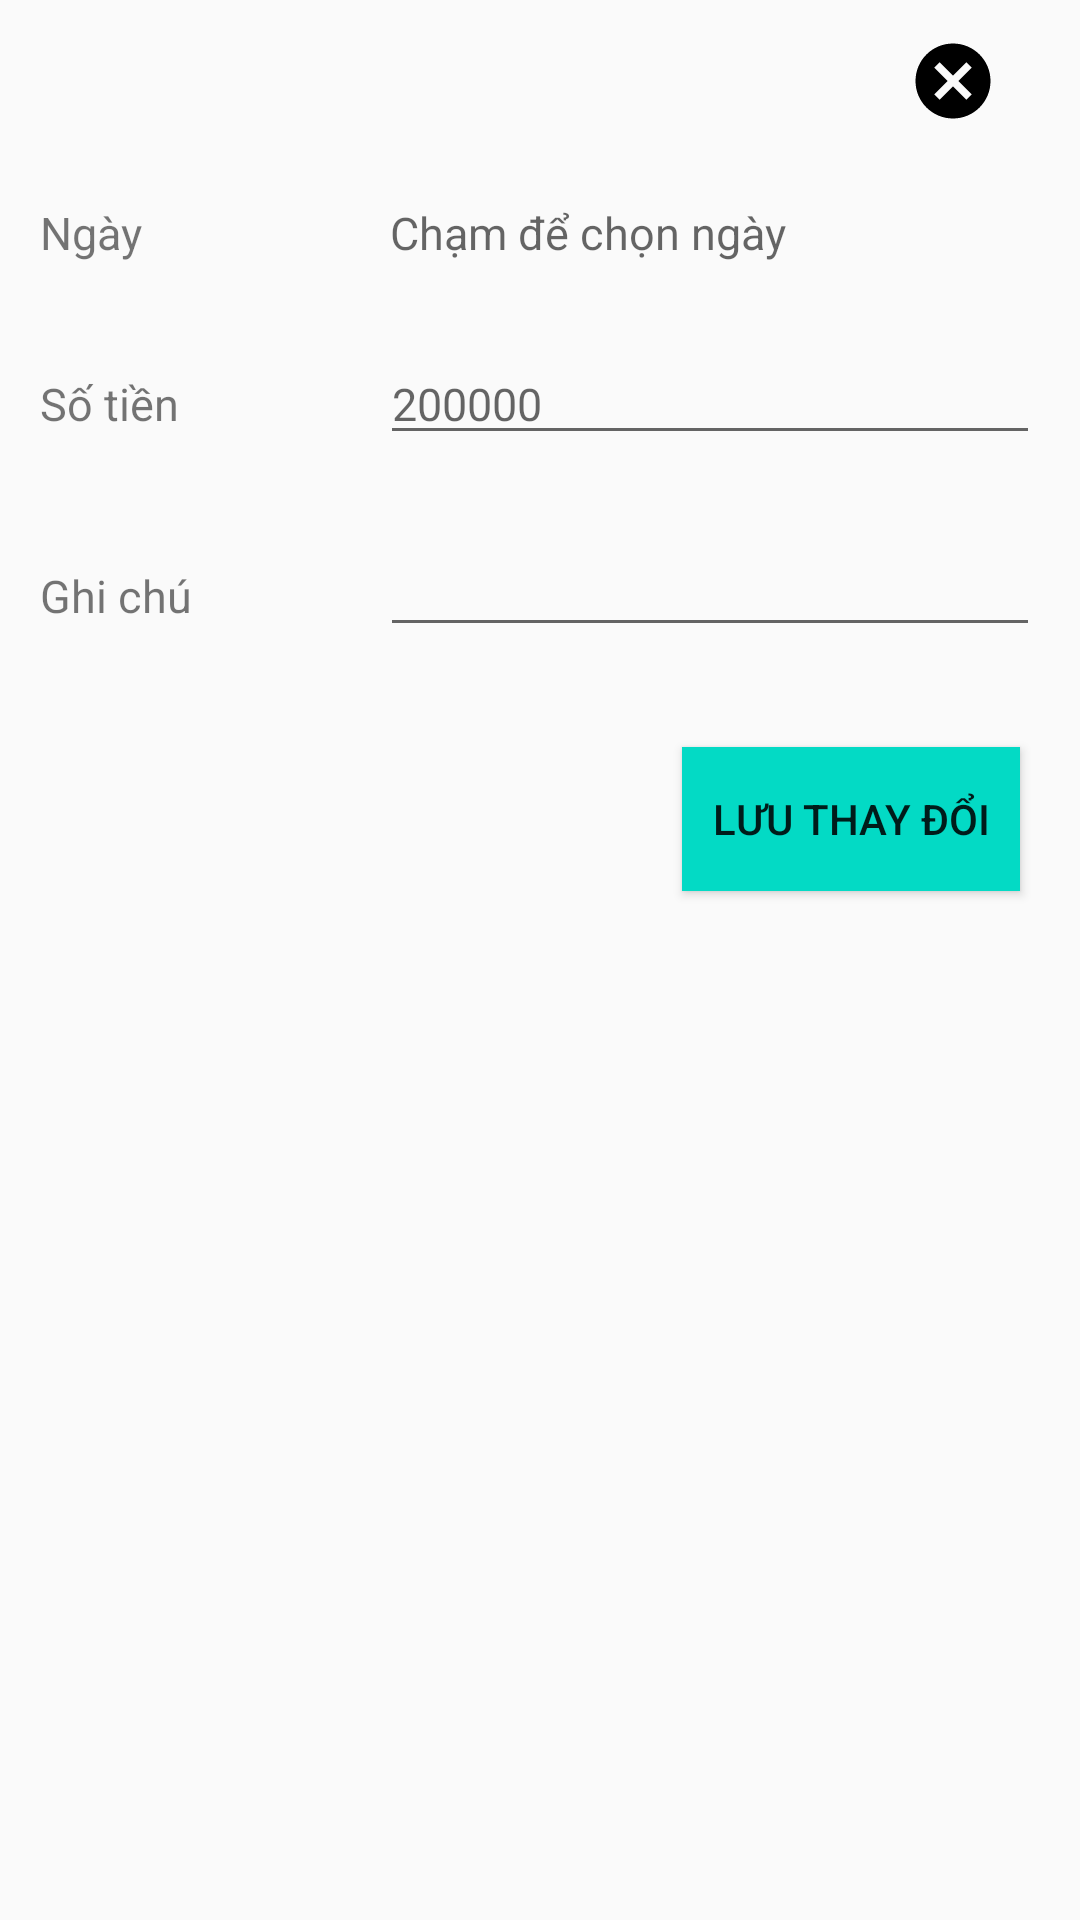

Produce the Android XML layout that renders to this screen, including the resource entries it uses.
<!-- AndroidManifest.xml: application theme AppTheme -->
<!-- res/layout/edit_dialog.xml -->
<?xml version="1.0" encoding="utf-8"?>
<LinearLayout xmlns:android="http://schemas.android.com/apk/res/android"
    android:layout_width="match_parent"
    android:layout_height="match_parent"
    xmlns:app="http://schemas.android.com/apk/res-auto"
    android:orientation="vertical">

    <LinearLayout
        android:layout_width="match_parent"
        android:layout_height="wrap_content"
        android:weightSum="10"
        android:layout_margin="2dp"
        android:orientation="horizontal"
        android:gravity="center" >

        <TextView
            android:layout_width="wrap_content"
            android:layout_height="wrap_content"
            android:layout_weight="9"
            android:textAlignment="center"
            android:textSize="20dp"
            android:textStyle="bold"
            android:id="@+id/DialogTitle">

        </TextView>

        <ImageButton
            android:id="@+id/CloseEditBtn"
            android:layout_width="wrap_content"
            android:layout_height="wrap_content"
            android:src="@drawable/cancel_icon"
            android:background="@android:color/transparent"
            android:layout_margin="10dp"
            android:layout_weight="1"
            ></ImageButton>

    </LinearLayout>


    <LinearLayout
        android:layout_width="match_parent"
        android:layout_height="wrap_content"
        android:weightSum="6"
        android:padding="10px"
        android:layout_margin="30px"
        android:orientation="horizontal"
        >
        <TextView
            android:layout_width="70dp"
            android:layout_height="wrap_content"
            android:text="Ngày"
            android:id="@+id/DateTxt"
            android:layout_weight="3"
            android:textSize="15dp"
            android:paddingRight="10px"></TextView>

        <TextView
            android:id="@+id/DateEditDialog"
            android:layout_width="wrap_content"
            android:layout_height="wrap_content"
            android:ems="10"
            android:textColor="@android:color/black"
            android:layout_toRightOf="@id/DateTxt"
            android:layout_weight="3"
            android:textSize="15dp"
            android:paddingLeft="10px"
            android:hint="Chạm để chọn ngày"/>
    </LinearLayout>


    <LinearLayout
        android:layout_width="match_parent"
        android:layout_height="wrap_content"
        android:weightSum="6"
        android:padding="10px"
        android:layout_margin="30px"
        android:orientation="horizontal"
        >
        <TextView
            android:layout_width="70dp"
            android:layout_height="wrap_content"
            android:text="Số tiền"
            android:id="@+id/MoneyTxt"
            android:layout_weight="3"
            android:textSize="15dp"
            android:paddingRight="10px"></TextView>

        <EditText
            android:layout_width="wrap_content"
            android:layout_height="wrap_content"
            android:id="@+id/MoneyEditDialog"
            android:digits="0123456789"
            android:hint="200000"
            android:layout_weight="3"
            android:ems="10"
            android:textSize="15dp"></EditText>


    </LinearLayout>


    <LinearLayout
        android:layout_width="match_parent"
        android:layout_height="wrap_content"
        android:weightSum="6"
        android:padding="10px"
        android:layout_margin="30px"
        android:orientation="horizontal"
        >
        <TextView
            android:layout_width="70dp"
            android:layout_height="wrap_content"
            android:text="Ghi chú"
            android:id="@+id/NoteTxt"
            android:layout_weight="3"
            android:textSize="15dp"
            android:paddingRight="10px"></TextView>

        <EditText
            android:id="@+id/NoteEditDialog"
            android:layout_width="wrap_content"
            android:layout_height="wrap_content"
            android:ems="10"
            android:inputType="textMultiLine"

            android:layout_weight="3"
            android:textSize="15dp"
            android:paddingLeft="10px"/>
    </LinearLayout>

    <Button
        android:layout_width="wrap_content"
        android:layout_height="wrap_content"
        android:text="Lưu Thay Đổi"
        android:background="@color/colorAccent"
        android:padding="30px"
        android:layout_gravity="end"
        android:layout_marginRight="20dp"
        android:layout_marginTop="20dp"
        android:id="@+id/SaveChangeBtn"></Button>


</LinearLayout>
<!-- resources referenced by this layout -->
<resources>
  <!-- drawable cancel_icon (drawable) -->
  <vector  android:height="30dp" android:viewportHeight="24.0"
      android:viewportWidth="24.0" android:width="30dp" xmlns:android="http://schemas.android.com/apk/res/android">
      <path android:fillColor="#FF000000" android:pathData="M12,2C6.47,2 2,6.47 2,12s4.47,10 10,10 10,-4.47 10,-10S17.53,2 12,2zM17,15.59L15.59,17 12,13.41 8.41,17 7,15.59 10.59,12 7,8.41 8.41,7 12,10.59 15.59,7 17,8.41 13.41,12 17,15.59z"/>
  </vector>
  <style name="AppTheme" parent="Theme.AppCompat.Light.DarkActionBar">
          
          <item name="colorPrimary">@android:color/holo_green_dark</item>
          <item name="colorPrimaryDark">@android:color/secondary_text_light</item>
          <item name="colorAccent">@android:color/holo_green_dark</item>
      </style>
  <!-- not gathered from this repository: default colours our renderer supplied (Android Studio template values) -->
  <color name="colorAccent">#FF03DAC5</color>
</resources>
